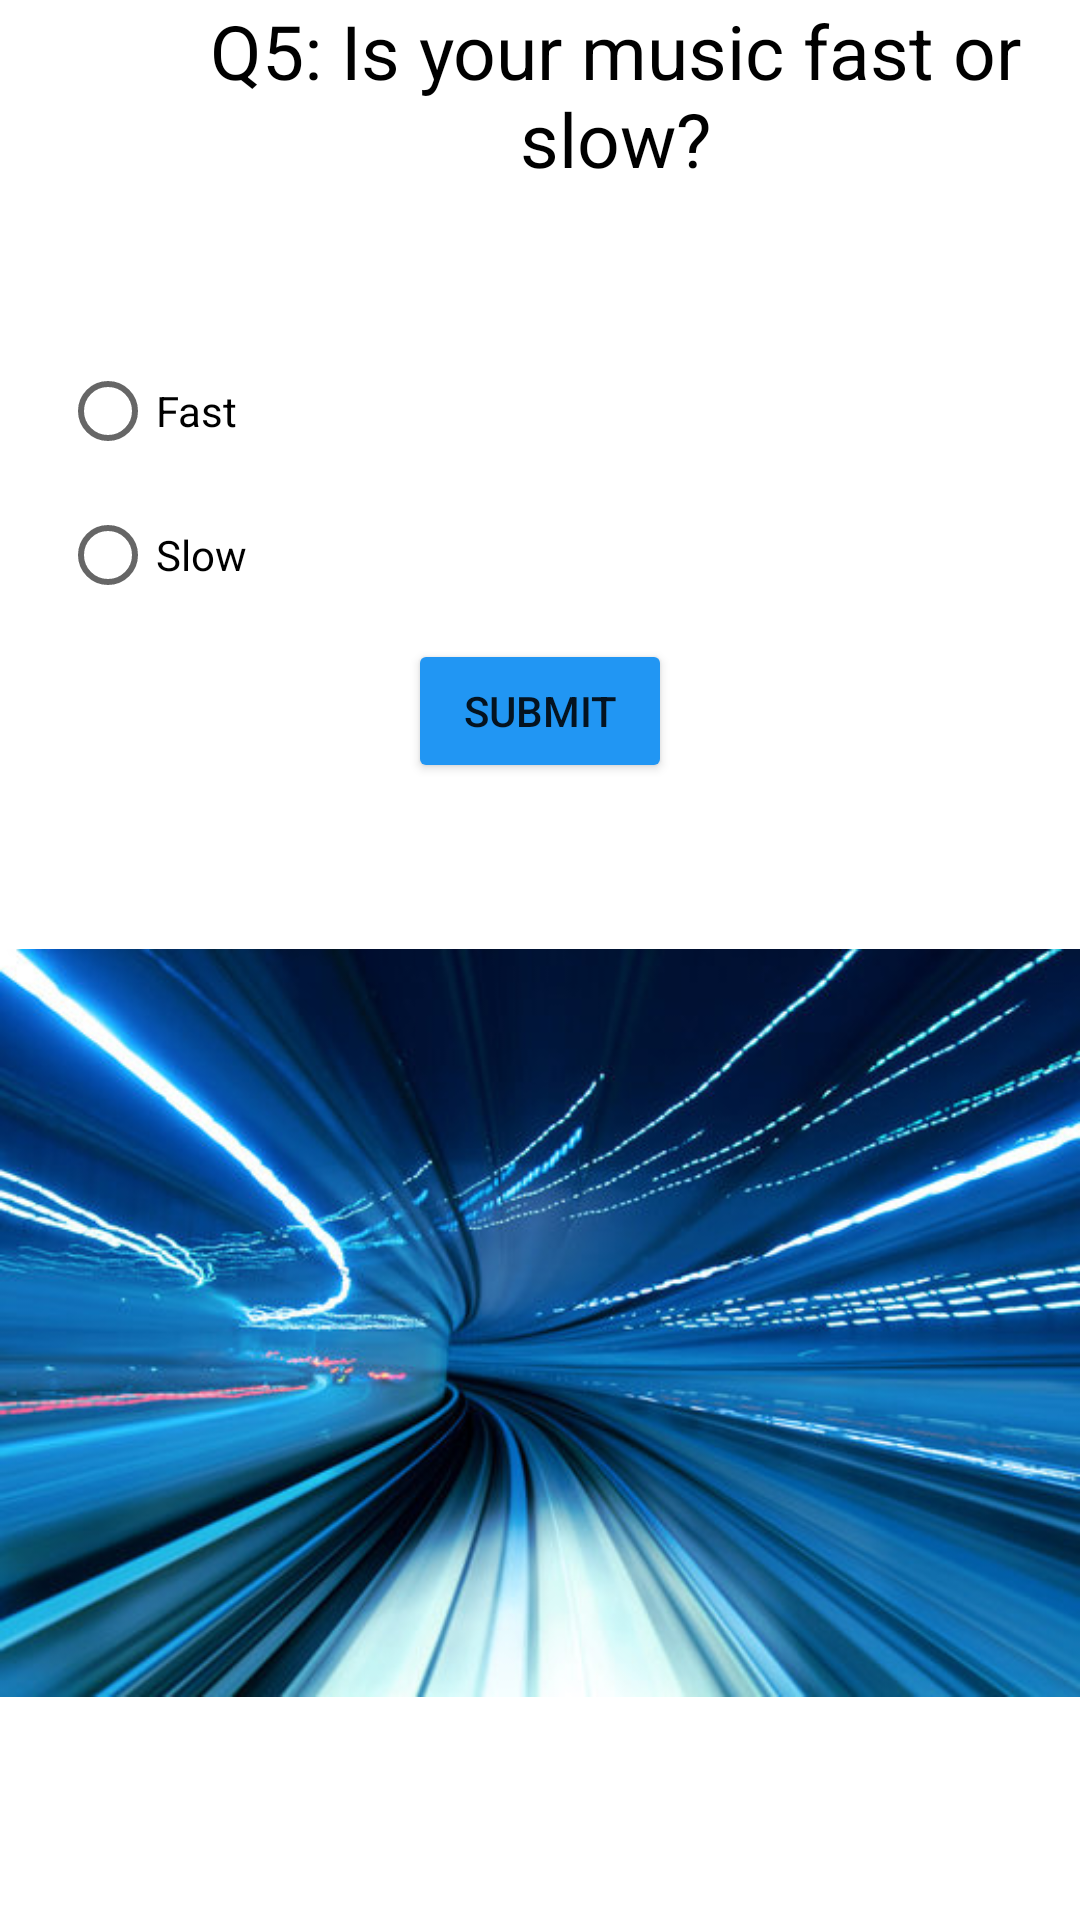

Produce the Android XML layout that renders to this screen, including the resource entries it uses.
<!-- AndroidManifest.xml: application theme Theme.AndroidFinalApp -->
<!-- res/layout/activity_question5.xml -->
<?xml version="1.0" encoding="utf-8"?>
<RelativeLayout xmlns:android="http://schemas.android.com/apk/res/android"
    xmlns:app="http://schemas.android.com/apk/res-auto"
    xmlns:tools="http://schemas.android.com/tools"
    android:layout_width="match_parent"
    android:layout_height="match_parent"
    tools:context=".Question5">

    <TextView
        android:id="@+id/q5textview"
        android:layout_width="wrap_content"
        android:layout_height="wrap_content"
        android:layout_gravity="top|center_horizontal"
        android:textAlignment="center"
        android:layout_marginLeft="50dp"
        android:textSize="25sp"
        android:textColor="@color/black"
        android:text="Q5: Is your music fast or slow?" />

    <RadioGroup

        android:layout_width="wrap_content"
        android:layout_height="wrap_content"
        android:layout_marginLeft="20dp"
        android:layout_marginTop="50dp"
        android:layout_below="@+id/q5textview"
        android:orientation="vertical">

        <RadioButton
            android:id="@+id/q5fastbutton"
            android:layout_width="wrap_content"
            android:layout_height="wrap_content"
            android:text="Fast"
            tools:ignore="UsingOnClickInXml"
            />

        <RadioButton
            android:id="@+id/q5slowbutton"
            android:layout_width="wrap_content"
            android:layout_height="wrap_content"
            android:text="Slow"
            tools:ignore="UsingOnClickInXml"
            />

    </RadioGroup>


    <Button
        android:id="@+id/submitq5button"
        android:layout_width="wrap_content"
        android:layout_height="wrap_content"
        android:layout_below="@+id/q5textview"
        android:layout_centerHorizontal="true"
        android:layout_marginTop="150dp"
        android:backgroundTint="#2196F3"
        android:text="Submit" />

    <ImageView
        android:id="@+id/imageView2"
        android:layout_below="@+id/submitq5button"
        android:layout_width="wrap_content"
        android:layout_height="wrap_content"
        app:srcCompat="@drawable/fast" />

</RelativeLayout>
<!-- resources referenced by this layout -->
<resources>
  <!-- drawable fast: png bitmap (drawable-mdpi, 300587 bytes) -->
  <style name="Theme.AndroidFinalApp" parent="Theme.MaterialComponents.DayNight.DarkActionBar">
          
          <item name="colorPrimary">@color/purple_500</item>
          <item name="colorPrimaryVariant">@color/purple_700</item>
          <item name="colorOnPrimary">@color/white</item>
          
          <item name="colorSecondary">@color/teal_200</item>
          <item name="colorSecondaryVariant">@color/teal_700</item>
          <item name="colorOnSecondary">@color/black</item>
          
          <item name="android:statusBarColor">?attr/colorPrimaryVariant</item>
          
      </style>
  <!-- not gathered from this repository: default colours our renderer supplied (Android Studio template values) -->
  <color name="purple_500">#FF6200EE</color>
  <color name="purple_700">#FF3700B3</color>
  <color name="teal_200">#FF03DAC5</color>
  <color name="teal_700">#FF018786</color>
  <color name="black">#FF000000</color>
  <color name="white">#FFFFFFFF</color>
</resources>
